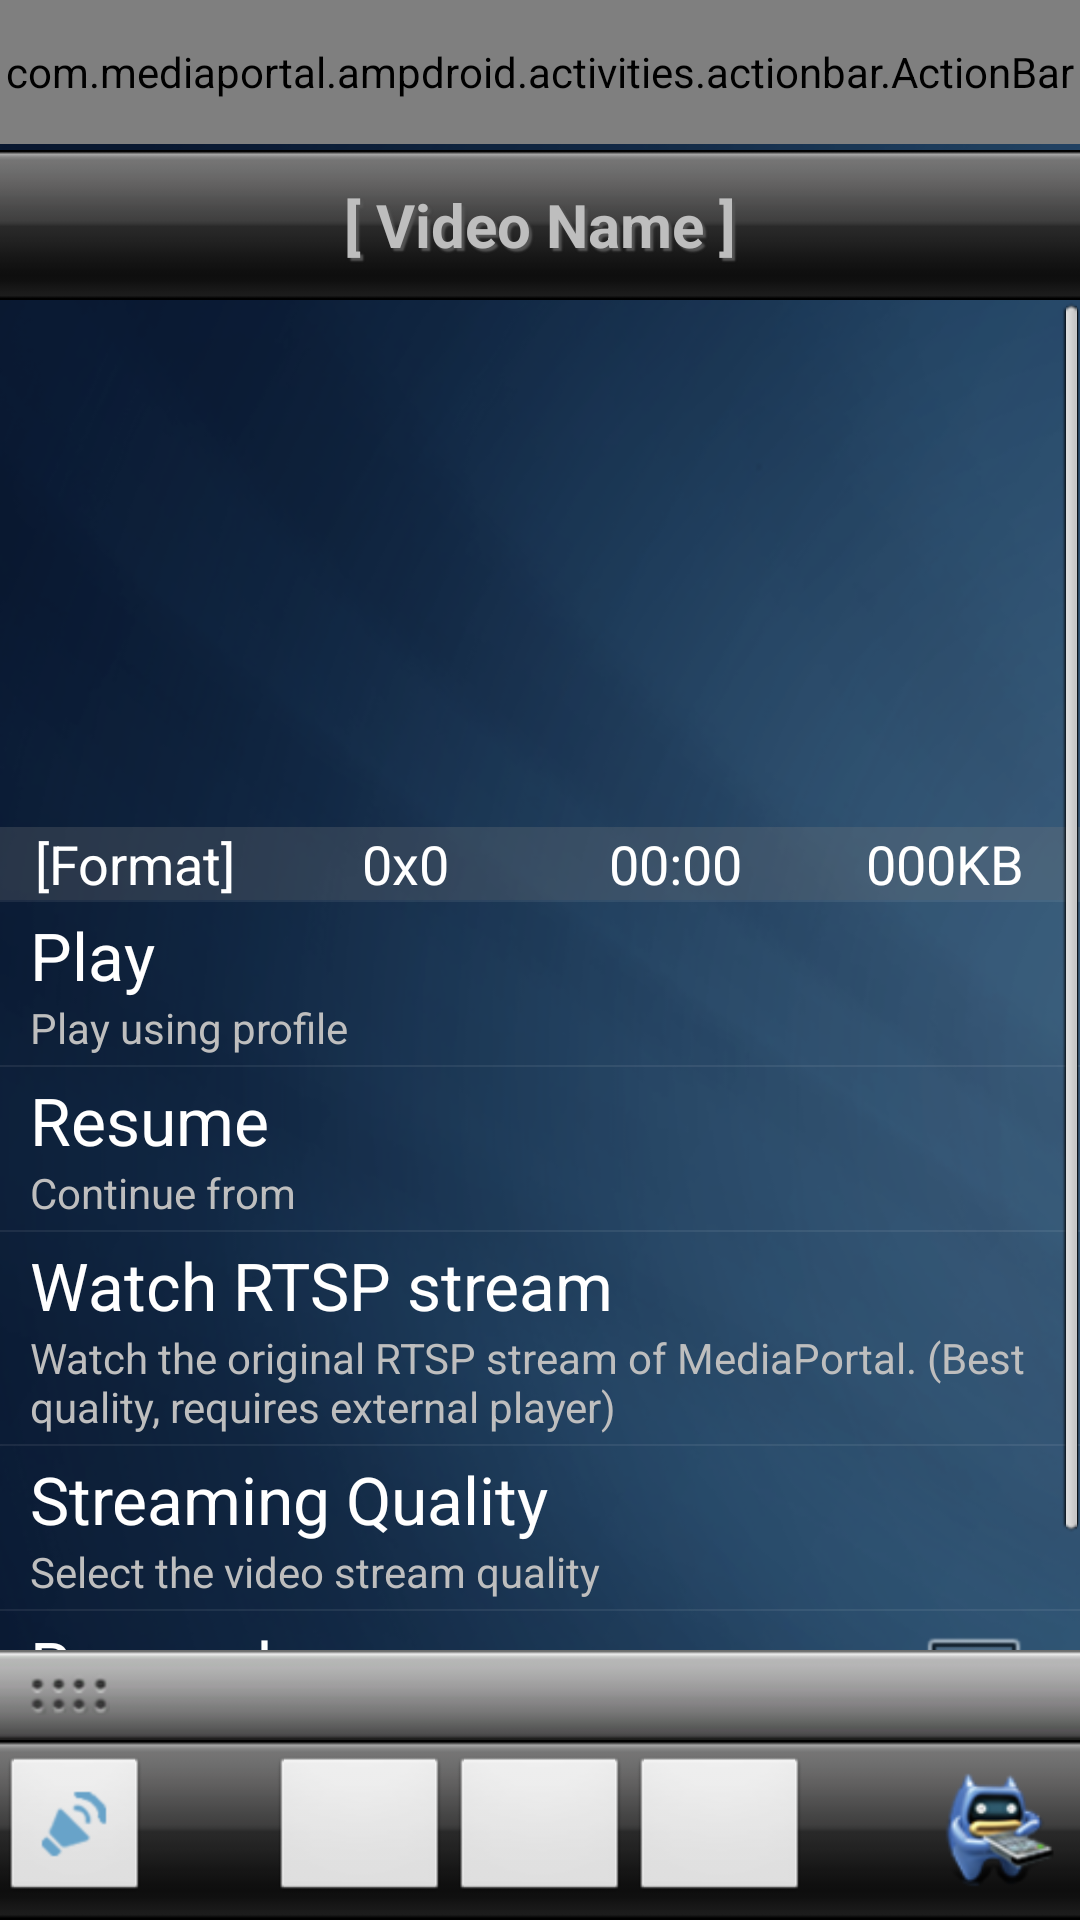

Produce the Android XML layout that renders to this screen, including the resource entries it uses.
<!-- AndroidManifest.xml: activity theme android:Theme.NoTitleBar -->
<!-- res/layout/activity_streamingdetails.xml -->
<?xml version="1.0" encoding="utf-8"?>

<FrameLayout xmlns:android="http://schemas.android.com/apk/res/android"
	android:layout_width="fill_parent" android:layout_height="fill_parent"
	android:background="@drawable/background">
	<com.mediaportal.ampdroid.activities.actionbar.ActionBar
		android:id="@+id/actionbar" style="@style/ActionBar"
		android:layout_gravity="top" />
	<LinearLayout android:layout_width="fill_parent"
		android:layout_marginTop="50dip" android:layout_marginBottom="90dip"
		android:layout_gravity="top" android:layout_height="fill_parent"
		android:id="@+id/BottomMarginLayout" android:gravity="top"
		android:orientation="vertical">
		<LinearLayout android:layout_height="50dip"
			android:layout_width="fill_parent" android:id="@+id/LinearLayout02"
			android:background="@drawable/bottom_bar_bg">
			<TextView android:layout_height="wrap_content" android:text="[ Video Name ]"
				android:id="@+id/TextViewVideoName" android:layout_gravity="center"
				android:textStyle="bold" android:gravity="center"
				android:layout_width="fill_parent" android:textSize="20dip"
				android:shadowColor="#555555" android:shadowDx="3.0"
				android:shadowDy="3.0" android:shadowRadius="1.0"></TextView>
		</LinearLayout>
		<ScrollView android:id="@+id/ScrollViewRoot"
			android:layout_height="wrap_content" android:layout_width="fill_parent">
			<LinearLayout android:layout_height="wrap_content"
				android:layout_width="fill_parent" android:orientation="vertical">
				<FrameLayout android:layout_height="wrap_content"
					android:layout_width="fill_parent"
					android:layout_gravity="bottom" android:id="@+id/LinearLayoutHeader">
					<ImageView android:id="@+id/ImageViewVideoThumb"
						android:layout_width="fill_parent" android:scaleType="centerCrop"
						android:layout_height="200dip"></ImageView>
					<LinearLayout android:layout_height="wrap_content"
						android:layout_width="fill_parent" android:id="@+id/LinearLayoutVideoInfo"
						android:clickable="true" android:gravity="bottom"
						android:layout_gravity="bottom" android:background="#40808080">
						<TextView android:textAppearance="?android:attr/textAppearanceMedium"
							android:layout_height="wrap_content" android:id="@+id/TextViewVideoFormat"
							android:layout_width="0dip" android:layout_weight="1"
							android:gravity="center" android:text="[Format]"></TextView>
						<TextView android:textAppearance="?android:attr/textAppearanceMedium"
							android:layout_height="wrap_content" android:layout_width="0dip"
							android:layout_weight="1" android:gravity="center"
							android:id="@+id/TextViewVideoScale" android:text="0x0"></TextView>
						<TextView android:textAppearance="?android:attr/textAppearanceMedium"
							android:layout_height="wrap_content" android:layout_width="0dip"
							android:layout_weight="1" android:gravity="center"
							android:id="@+id/TextViewVideoLength" android:text="00:00"></TextView>
						<TextView android:textAppearance="?android:attr/textAppearanceMedium"
							android:layout_height="wrap_content" android:layout_width="0dip"
							android:layout_weight="1" android:gravity="center"
							android:id="@+id/TextViewVideoSize" android:text="000KB"></TextView>
					</LinearLayout>
				</FrameLayout>

				<View android:layout_width="fill_parent" android:layout_height="wrap_content"
					android:background="?android:attr/listDivider" />
				<LinearLayout android:id="@+id/LinearLayoutStartFromBeginning"
					android:layout_width="fill_parent" android:layout_height="wrap_content"
					android:orientation="horizontal">
					<LinearLayout android:layout_height="wrap_content"
						android:orientation="vertical" android:layout_width="fill_parent"
						android:id="@+id/linearLayout1" android:paddingLeft="10dip"
						android:paddingBottom="3dip" android:paddingTop="3dip">
						<TextView android:textAppearance="?android:attr/textAppearanceLarge"
							android:layout_width="wrap_content" android:id="@+id/TextViewTitle"
							android:layout_height="wrap_content" android:text="@string/streaming_playfromstart_title"></TextView>
						<TextView android:layout_width="wrap_content" android:id="@+id/TextViewText"
							android:layout_height="wrap_content" android:text="@string/streaming_playfromstart_text"
							android:textAppearance="?android:attr/textAppearanceSmall"></TextView>
					</LinearLayout>
				</LinearLayout>
				<View android:layout_width="fill_parent" android:layout_height="wrap_content"
					android:background="?android:attr/listDivider" />

				<LinearLayout android:id="@+id/LinearLayoutResumeFrom"
					android:layout_width="fill_parent" android:layout_height="wrap_content"
					android:orientation="horizontal">
					<LinearLayout android:layout_height="wrap_content"
						android:orientation="vertical" android:layout_width="fill_parent"
						android:id="@+id/linearLayout1" android:paddingLeft="10dip"
						android:paddingBottom="3dip" android:paddingTop="3dip">
						<TextView android:textAppearance="?android:attr/textAppearanceLarge"
							android:layout_width="wrap_content" android:id="@+id/TextViewTitle"
							android:layout_height="wrap_content" android:text="@string/streaming_resumefrompos_title"></TextView>
						<TextView android:layout_width="wrap_content"
							android:layout_height="wrap_content" android:text="@string/streaming_resumefrompos_text"
							android:textAppearance="?android:attr/textAppearanceSmall"
							android:id="@+id/TextViewText"></TextView>
					</LinearLayout>
				</LinearLayout>
				<View android:layout_width="fill_parent" android:layout_height="wrap_content"
					android:background="?android:attr/listDivider" />

				<LinearLayout android:id="@+id/LinearLayoutUseRtsp"
					android:layout_width="fill_parent" android:layout_height="wrap_content"
					android:orientation="horizontal">
					<LinearLayout android:layout_height="wrap_content"
						android:orientation="vertical" android:layout_width="fill_parent"
						android:id="@+id/linearLayout1" android:paddingLeft="10dip"
						android:paddingBottom="3dip" android:paddingTop="3dip">
						<TextView android:textAppearance="?android:attr/textAppearanceLarge"
							android:layout_width="wrap_content" android:id="@+id/TextViewTitle"
							android:layout_height="wrap_content" android:text="@string/streaming_tvserver_use_rtsp_title"></TextView>
						<TextView android:layout_width="wrap_content"
							android:layout_height="wrap_content" android:text="@string/streaming_tvserver_use_rtsp_text"
							android:textAppearance="?android:attr/textAppearanceSmall"
							android:id="@+id/TextViewText"></TextView>
					</LinearLayout>
				</LinearLayout>
				<View android:layout_width="fill_parent" android:layout_height="wrap_content"
					android:background="?android:attr/listDivider" />

				<LinearLayout android:layout_width="fill_parent"
					android:layout_height="wrap_content" android:orientation="horizontal"
					android:id="@+id/LinearLayoutStreamingQuality">
					<LinearLayout android:layout_height="wrap_content"
						android:orientation="vertical" android:layout_width="fill_parent"
						android:id="@+id/LinearLayoutStreamingQuality"
						android:paddingLeft="10dip" android:paddingBottom="3dip"
						android:paddingTop="3dip">
						<TextView android:textAppearance="?android:attr/textAppearanceLarge"
							android:layout_width="wrap_content" android:id="@+id/TextViewTitle"
							android:layout_height="wrap_content" android:text="@string/streaming_quality_title"></TextView>
						<TextView android:layout_width="wrap_content" android:id="@+id/TextViewText"
							android:layout_height="wrap_content" android:text="@string/streaming_quality_text"
							android:textAppearance="?android:attr/textAppearanceSmall"></TextView>
					</LinearLayout>
					<ImageView android:id="@+id/imageView1"
						android:layout_width="wrap_content" android:layout_height="wrap_content"
						android:layout_marginLeft="-60dip" android:src="@drawable/ic_menu_more"></ImageView>
				</LinearLayout>
				<View android:layout_width="fill_parent" android:layout_height="wrap_content"
					android:background="?android:attr/listDivider" />
				<LinearLayout android:layout_width="fill_parent"
					android:layout_height="wrap_content" android:orientation="horizontal"
					android:id="@+id/LinearLayoutRememberSettings">
					<LinearLayout android:layout_height="wrap_content"
						android:orientation="vertical" android:layout_width="fill_parent"
						android:id="@+id/LinearLayoutStreamingQuality"
						android:paddingLeft="10dip" android:paddingBottom="3dip"
						android:paddingTop="3dip">
						<TextView android:textAppearance="?android:attr/textAppearanceLarge"
							android:layout_width="wrap_content" android:id="@+id/TextViewTitle"
							android:layout_height="wrap_content" android:text="@string/streaming_remember_settings_title"></TextView>
						<TextView android:layout_width="wrap_content" android:id="@+id/TextViewText"
							android:layout_height="wrap_content" android:textAppearance="?android:attr/textAppearanceSmall"
							android:text="@string/streaming_remember_settings_text"></TextView>
					</LinearLayout>
					<CheckBox android:layout_height="wrap_content" android:id="@+id/CheckBoxChecked"
						android:layout_width="wrap_content" android:layout_marginLeft="-55dip" android:focusable="false" android:focusableInTouchMode="false" android:longClickable="false" android:clickable="false" android:checked="false"></CheckBox>
				</LinearLayout>
				<View android:layout_width="fill_parent" android:layout_height="wrap_content"
					android:background="?android:attr/listDivider" />
			</LinearLayout>

		</ScrollView>
	</LinearLayout>
	<include layout="@layout/include_sliding_drawer" />
	<include layout="@layout/include_bottom_bar"></include>
</FrameLayout>
<!-- res/layout/include_sliding_drawer.xml (included above) -->
<?xml version="1.0" encoding="utf-8"?>

<merge xmlns:android="http://schemas.android.com/apk/res/android">
	<SlidingDrawer android:id="@+id/SlidingDrawerStatus"
		android:layout_width="fill_parent" android:layout_height="wrap_content"
		android:handle="@+id/handle" android:content="@+id/content"
		android:layout_gravity="bottom" android:layout_marginTop="48dip"
		android:layout_marginBottom="60dip">
		<LinearLayout android:id="@id/handle"
			android:layout_width="fill_parent" android:layout_height="30dip"
			android:background="@drawable/slidingdrawer">
			<ImageView android:id="@+id/slidingbutton"
				android:layout_width="wrap_content" android:layout_height="wrap_content"
				android:src="@drawable/slidingdrawer_button" android:layout_gravity="center"
				android:layout_marginLeft="10dip" />
			<TextView android:layout_width="wrap_content"
				android:layout_height="wrap_content" android:layout_gravity="center"
				android:id="@+id/TextViewSliderSatusText" android:layout_marginLeft="20dip"
				android:textColor="#FFFFFF" android:textStyle="bold"
				android:clickable="false" android:editable="false" android:maxLines="1"
				android:lines="1"></TextView>
		</LinearLayout>

		<include layout="@layout/include_sliding_drawer_content" />
	</SlidingDrawer>
</merge>
<!-- res/layout/include_bottom_bar.xml (included above) -->
<?xml version="1.0" encoding="utf-8"?>

<merge xmlns:android="http://schemas.android.com/apk/res/android">
	<RelativeLayout android:id="@+id/BottomBarLayout"
		android:background="@drawable/bottom_bar_bg" android:layout_width="fill_parent"
		android:layout_height="60dip" android:orientation="horizontal"
		android:layout_gravity="bottom">
		<LinearLayout android:layout_height="wrap_content"
			android:layout_alignParentLeft="true" android:layout_centerVertical="true"
			android:id="@+id/ButtonLeftLayout" android:layout_width="fill_parent">
			<ImageButton android:layout_gravity="center"
				android:layout_height="50dip" android:layout_width="50dip"
				android:src="@drawable/button_volume" android:id="@+id/ImageButtonBottomVolume"></ImageButton>
			<SeekBar android:layout_width="fill_parent" android:layout_height="wrap_content" android:layout_gravity="center"
				android:layout_marginLeft="10dip" android:layout_marginRight="20dip"
				android:clickable="true" android:hapticFeedbackEnabled="true"
				android:indeterminate="false" android:max="20" android:visibility="invisible" android:progress="15" android:id="@+id/SeekBarBottomVolume" android:thumb="@drawable/volume_progress_background"></SeekBar>
		</LinearLayout>
		<LinearLayout android:layout_height="wrap_content"
			android:gravity="center" android:id="@+id/ButtonMiddleLayout"
			android:layout_width="wrap_content" android:layout_centerInParent="true">

			<ImageButton android:layout_below="@+id/LinearLayout01"
				android:src="@drawable/skipback_disabled" android:layout_height="50dip"
				android:layout_gravity="center" android:layout_width="60dip" android:id="@+id/ImageButtonBottomRewind"></ImageButton>
			<ImageButton android:layout_below="@+id/LinearLayout01"
				android:src="@drawable/pause_disabled" android:layout_height="50dip"
				android:layout_gravity="center" android:layout_width="60dip" android:id="@+id/ImageButtonBottomPause"></ImageButton>
			<ImageButton android:layout_below="@+id/LinearLayout01"
				android:src="@drawable/skipforward_disabled" android:layout_gravity="center"
				android:layout_height="50dip" android:layout_width="60dip" android:id="@+id/ImageButtonBottomNext"></ImageButton>
		</LinearLayout>
		<LinearLayout android:layout_width="wrap_content"
			android:layout_height="wrap_content" android:id="@+id/ButtonRightLayout"
			android:layout_alignParentRight="true" android:layout_centerVertical="true">
			<ImageButton android:layout_gravity="left"
				android:layout_height="40dip"
				android:layout_marginRight="5dip" android:id="@+id/ImageButtonBottomRemote" android:background="@drawable/home_mepo" android:layout_width="45dip"></ImageButton>
		</LinearLayout>
	</RelativeLayout>
</merge>
<!-- res/layout/include_sliding_drawer_content.xml (included above) -->
<?xml version="1.0" encoding="utf-8"?>

<merge xmlns:android="http://schemas.android.com/apk/res/android">
	<FrameLayout android:id="@id/content" android:layout_width="fill_parent"
		android:layout_height="fill_parent" android:clickable="true" android:orientation="vertical" android:background="@drawable/background">
		<LinearLayout android:layout_gravity="center" android:orientation="vertical" android:id="@+id/LinearLayoutDefault" android:layout_height="wrap_content" android:layout_width="wrap_content">
			<ImageView android:layout_gravity="center" android:id="@+id/ImageViewDefault" android:layout_height="wrap_content" android:src="@drawable/background_logo" android:layout_width="wrap_content"></ImageView>
			<ImageView android:layout_width="wrap_content" android:id="@+id/imageView1" android:layout_height="wrap_content" android:src="@drawable/background_text" android:layout_gravity="center"></ImageView>
		</LinearLayout>
		<ImageView android:id="@+id/ImageViewSlider"
			android:layout_gravity="top|center" android:layout_height="fill_parent" android:layout_width="fill_parent" android:scaleType="fitCenter" android:visibility="visible"></ImageView>
		<LinearLayout android:visibility="visible" android:layout_marginTop="10dip"
			android:layout_width="fill_parent" android:orientation="vertical" android:gravity="top" android:layout_gravity="top" android:layout_height="fill_parent" android:id="@+id/LinearLayoutContent" android:layout_marginBottom="100dip">
			<LinearLayout android:layout_height="wrap_content" android:layout_width="fill_parent" android:id="@+id/linearLayout1">
				<TextView android:textStyle="bold" android:layout_height="wrap_content" android:textSize="18dip" android:id="@+id/TextViewSliderTitle" android:layout_marginLeft="20dip" android:layout_gravity="center" android:layout_width="fill_parent" android:layout_marginRight="20dip" android:gravity="center"></TextView>
			</LinearLayout>
			<ScrollView android:layout_width="fill_parent" android:id="@+id/scrollView1" android:layout_marginTop="20dip" android:layout_height="fill_parent">
				<TextView android:id="@+id/TextViewSliderTextDetail" android:layout_width="wrap_content" android:layout_height="wrap_content" android:textSize="16dip" android:paddingLeft="5dip" android:paddingRight="5dip"></TextView>
			</ScrollView>
		</LinearLayout>
		<LinearLayout android:layout_width="fill_parent" android:layout_height="fill_parent"
			android:orientation="vertical" android:gravity="bottom" android:id="@+id/LinearLayoutControls">
			<LinearLayout android:id="@+id/linearLayout5"
				android:layout_width="fill_parent" android:orientation="vertical"
				android:layout_height="wrap_content">
				<com.mediaportal.ampdroid.quickactions.QuickActionView android:layout_height="wrap_content" android:layout_width="wrap_content" android:id="@+id/QuickActionNowPlaying" android:visibility="gone"></com.mediaportal.ampdroid.quickactions.QuickActionView>
				<LinearLayout android:layout_marginLeft="10dip"
					android:layout_marginTop="10dip" android:gravity="right"
					android:layout_marginRight="10dip" android:id="@+id/linearLayout3"
					android:layout_width="fill_parent" android:layout_height="fill_parent"
					android:layout_marginBottom="-6dip" android:visibility="gone">
					<Button android:id="@+id/Button01" android:layout_height="50dip" android:layout_width="100dip" android:text="@string/remote_button_menu"></Button>
					<Button android:id="@+id/Button02" android:layout_height="50dip" android:layout_width="100dip" android:text="@string/remote_button_subtitle"></Button>
					<Button android:layout_height="50dip" android:id="@+id/ButtonInfo"
						android:text="@string/remote_button_info" android:layout_width="100dip"></Button>
				</LinearLayout>
				<LinearLayout android:id="@+id/linearLayout2"
					android:layout_width="fill_parent" android:layout_height="wrap_content">
					<SeekBar android:max="100" android:progress="100"
						android:layout_gravity="bottom" android:paddingBottom="5dip" android:id="@+id/SeekBarSliderPosition"
						android:layout_width="fill_parent" android:layout_height="wrap_content"
						android:paddingTop="5dip" android:progressDrawable="@drawable/progressbar_background" android:thumb="@drawable/seekbar_thumb" android:paddingLeft="15dip" android:paddingRight="15dip"></SeekBar>
				</LinearLayout>
			</LinearLayout>
		</LinearLayout>
	</FrameLayout>
</merge>
<!-- resources referenced by this layout -->
<resources>
  <!-- drawable volume_progress_background (drawable) -->
  <?xml version="1.0" encoding="utf-8"?>
  
  <selector xmlns:android="http://schemas.android.com/apk/res/android">
  	<item android:state_focused="true" android:state_pressed="false"
  		android:state_enabled="true" android:drawable="@drawable/volume_progressbar_thumb_selected" />
  	<item android:state_enabled="true" android:state_pressed="true"
  		android:drawable="@drawable/volume_progressbar_thumb_pressed" />
  	<item android:state_enabled="true" android:state_focused="false"
  		android:state_pressed="false" android:drawable="@drawable/volume_progressbar_thumb" />
  	<item android:state_focused="true" android:state_enabled="false"
  		android:drawable="@drawable/volume_progressbar_thumb_selected" />
  	<item android:state_focused="false" android:state_enabled="false"
  		android:drawable="@drawable/volume_progressbar_thumb" />
  	<item android:drawable="@drawable/volume_progressbar_thumb" />
  </selector>
  <string name="remote_button_info">Info</string>
  <string name="remote_button_menu">Menu</string>
  <string name="remote_button_subtitle">Subtitles</string>
  <string name="streaming_playfromstart_text">Play using profile\u0020</string>
  <string name="streaming_playfromstart_title">Play</string>
  <string name="streaming_quality_text">Select the video stream quality</string>
  <string name="streaming_quality_title">Streaming Quality</string>
  <string name="streaming_remember_settings_text">Remember these stream settings</string>
  <string name="streaming_remember_settings_title">Remember</string>
  <string name="streaming_resumefrompos_text">Continue from\u0020</string>
  <string name="streaming_resumefrompos_title">Resume</string>
  <string name="streaming_tvserver_use_rtsp_text">Watch the original RTSP stream of MediaPortal.
  		(Best quality, requires external player)</string>
  <string name="streaming_tvserver_use_rtsp_title">Watch RTSP stream</string>
  <style name="ActionBar">
  		<item name="android:layout_width">fill_parent</item>
  		<item name="android:layout_height">@dimen/actionbar_height</item>
  		<item name="android:orientation">horizontal</item>
  		<item name="android:background">@drawable/actionbar_background</item>
  	</style>
  <dimen name="actionbar_height">48dip</dimen>
  <!-- drawable actionbar_background (drawable) -->
  <?xml version="1.0" encoding="utf-8"?>
  
  <shape xmlns:android="http://schemas.android.com/apk/res/android"
      android:shape="rectangle">
      <gradient
          android:startColor="@color/actionbar_background_start"
          android:endColor="@color/actionbar_background_end"
          android:angle="-90" />
  </shape>
  <color name="actionbar_background_start">#747373</color>
  <color name="actionbar_background_end">#1b1b1b</color>
</resources>
